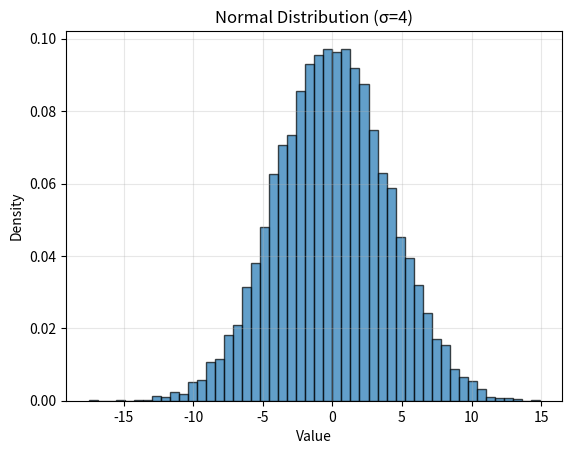

Write the Python code that produced this figure.
import numpy as np

import matplotlib.pyplot as plt

sigma = 4  # Standard deviation
n_samples = 10000

# Generate random samples from normal distribution
data = np.random.normal(loc=0, scale=sigma, size=n_samples)

# Plot histogram
plt.hist(data, bins=50, density=True, alpha=0.7, edgecolor='black')
plt.xlabel('Value')
plt.ylabel('Density')
plt.title(f'Normal Distribution (σ={sigma})')
plt.grid(True, alpha=0.3)
plt.show()